Run: headless pygame with SDL's dummy video driver; simulated clock (each Clock.tick advances the game by its frame time, no real sleeping); random seed 0; keys injected as events and as key.get_pressed() state; no mouse input.
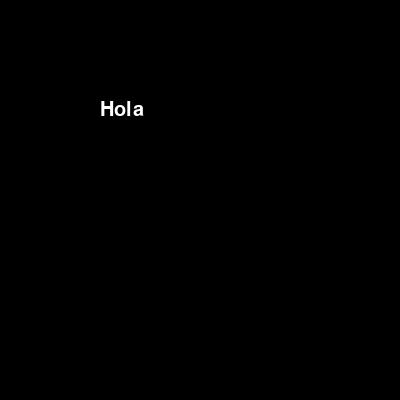
Frame 1 of 4 · flips 1–60 · no input
Frame 2 of 4 · flips 61–180 · tapped SPACE, RETURN · held RIGHT (→), D · screen unchanged from frame 1, image omitted
Frame 3 of 4 · flips 181–300 · held DOWN (↓), S · screen unchanged from frame 2, image omitted
Frame 4 of 4 · flips 301–420 · held LEFT (←), A, UP (↑), W · screen unchanged from frame 3, image omitted

The pygame program that drew these frames:

#clock controla velocidad del bucle
import pygame
import sys

pygame.init()
width = 400
height = 400
pantalla = pygame.display.set_mode((width, height))

AZUL_CLARO = (0, 100, 255)

pygame.display.set_caption("Eventos de tiempo")

bandera = True

clock = pygame.time.Clock()

# Se desplaza texto cada segundo
mensaje = "Hola"

x, y = 100, 100
fuente = pygame.font.SysFont("arial", 30)

# creo evento
pygame.time.set_timer(pygame.USEREVENT, 1000)

while bandera:
    for evento in pygame.event.get():

        if evento.type == pygame.QUIT:
            bandera = False
        elif evento.type == pygame.USEREVENT:
            x += 10
            

    pantalla.fill((0, 0, 0))
    texto = fuente.render(mensaje, True, (255, 255, 255))
    pantalla.blit(texto, (x, y))
    pygame.display.update()

        
    
        
    clock.tick(15)  # Baja las ejecuciones por segundo del while, default = 60  

pygame.quit()
sys.exit()
